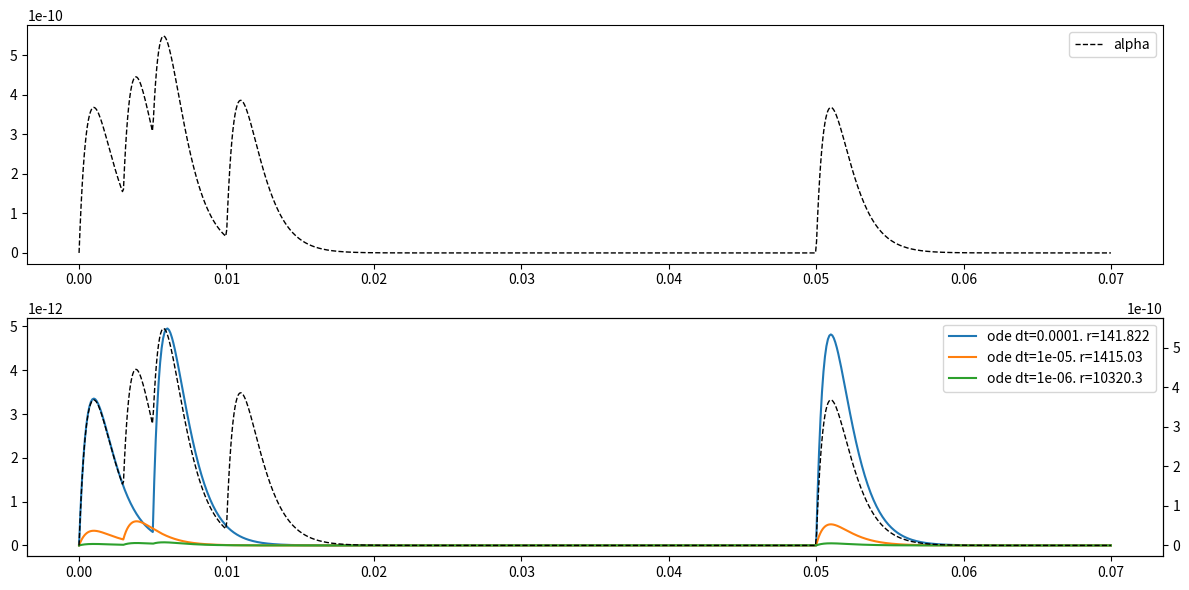

This chart was generated by the following Python code: (Note: this script raises an exception after producing the figure.)
"""test_synapse_ode.py: 
Test ODE equations of synapse.
"""
    
__author__           = "Dilawar Singh"
__copyright__        = "Copyright 2017-, Dilawar Singh"
__version__          = "1.0.0"
__maintainer__       = "Dilawar Singh"
__email__            = "dilawars@ncbs.res.in"
__status__           = "Development"

import math
import matplotlib.pyplot as plt
import numpy as np
from scipy.integrate import solve_ivp
from scipy.interpolate import interp1d

tau     = 1e-3
gb      = 1e-9

spks = [0e-3, 3e-3, 5e-3, 10e-3, 50e-3]
spikes_ = spks[:]
dt_ = 1e-3

# approximate spikes.
spikeX, spikeY, spikeDt = [], [], 0.2e-3
for s in spikes_:
    spikeX += [s+n*spikeDt for n in range(-4,5)]
    spikeY += [0, 0, 0.0, 0.1, 1.0, 0.1, 0.0, 0, 0]
spikeF = interp1d(spikeX, spikeY, kind='slinear', fill_value='extrapolate' )

def spike(t, spikes):
    global dt_
    #  return spikeF(t)
    if not spikes:
        return 0.0
    if t >= spikes[0]:
        delay = t - spikes[0]
        print(f'@{t} after {delay/dt_:g}')
        spikes.pop(0)
        return 1.0
    return 0.0

def alpha(t):
    spikes1_ = spks.copy()
    g = np.zeros_like(t)
    for ts in spikes1_:
        tt = t - ts
        g1 = gb*tt/tau*np.exp(-tt/tau)
        g1[g1 < 0 ] = 0
        g += g1
    return g

def pure_alpha(t):
    return gb * t / tau * np.exp(-t/tau)

def damped_oscillator(t, y, zeta=1.0):
    """damped_oscillator
    System driven by external force Fext.
    """
    return [y[1], (-2*tau*y[1] - y[0] + gb*spike(t, spikes_))/tau/tau ]

tmax = 0.07
plt.figure(figsize=(12,6))
ax1 = plt.subplot(211)
ax2 = plt.subplot(212)

tvec = np.linspace(0, tmax, 1000)
refY = alpha(tvec)
ax1.plot(tvec, refY, '--', lw=1, color='black', label='alpha')
ax21 = ax2.twinx()
ax21.plot(tvec, refY, '--', lw=1, color='black', label='alpha')
ax1.legend()

for dt in [1e-4, 1e-5, 1e-6]:
    dt_ = dt
    print( f"[INFO ] Using dt={dt:g}" )
    spikes_ = spks.copy()
    sol = solve_ivp(damped_oscillator, (0, tmax), (0.0,0.0), max_step=dt)
    y = sol.y[0,:]
    ax2.plot(sol.t, y, label = f'ode dt={dt:g}. r={refY.mean()/y.mean():g}')

ax2.legend()
plt.tight_layout()
plt.savefig( f'{__file__}.png' )

